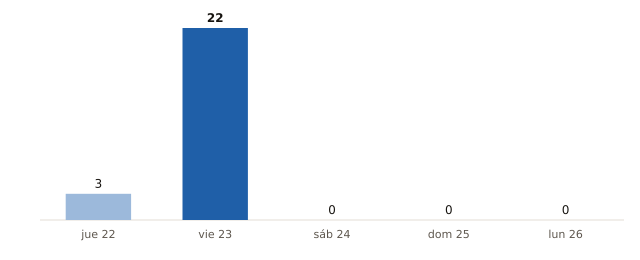

Values plotted in this chart, from the file beside it:
fecha, municipios_prob_90_o_mas
2026-10-22, 3
2026-10-23, 22
2026-10-24, 0
2026-10-25, 0
2026-10-26, 0
